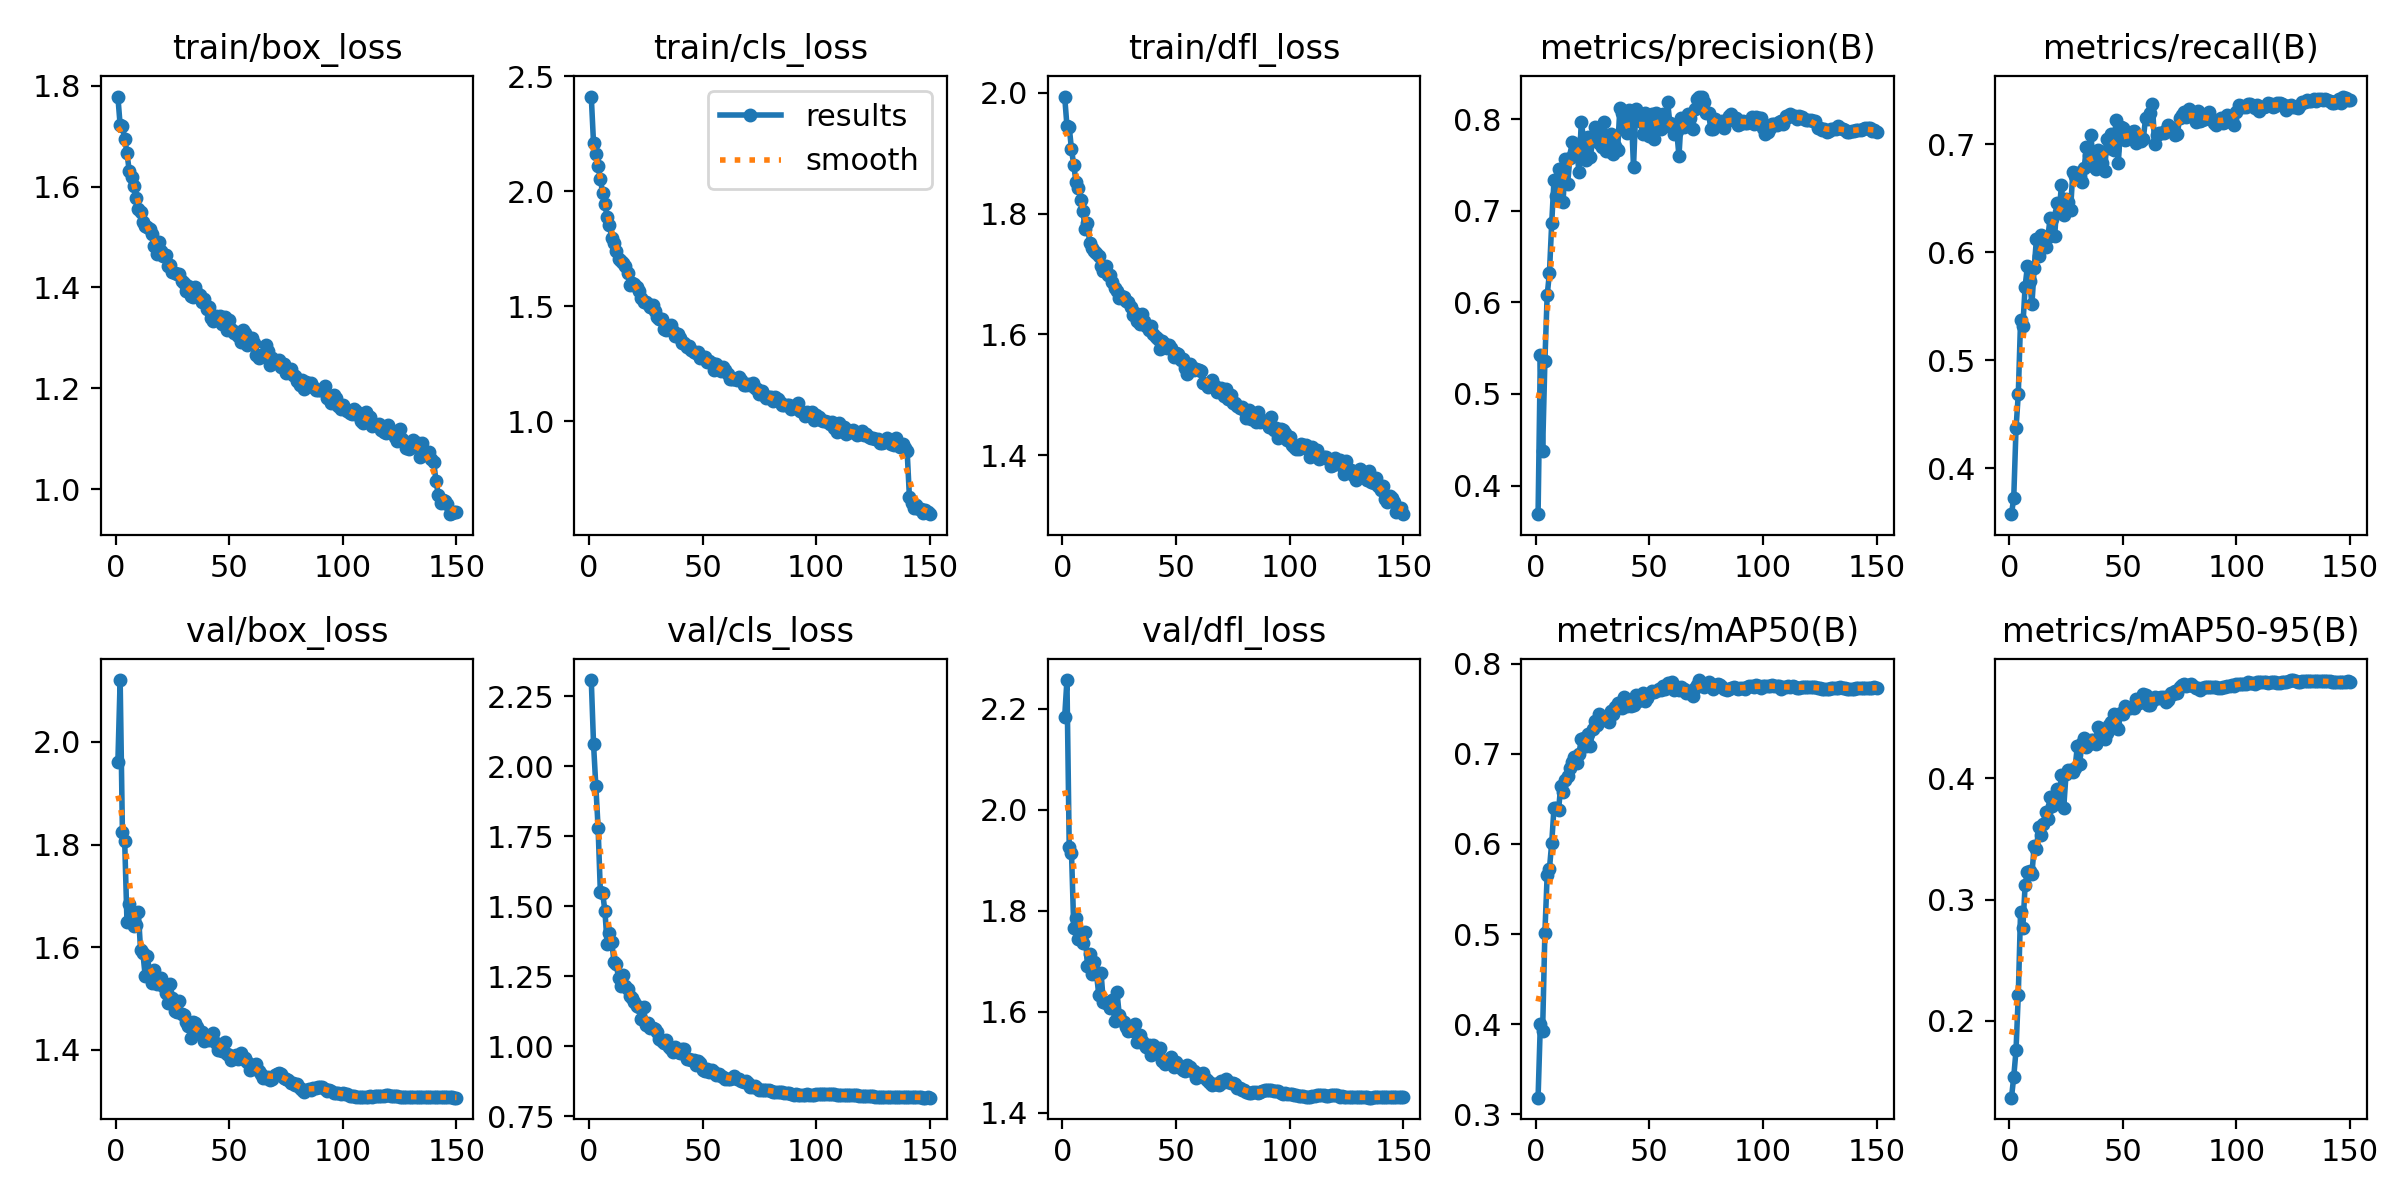

The file beside this chart, header and first rows:
epoch, time, train/box_loss, train/cls_loss, train/dfl_loss, metrics/precision(B), metrics/recall(B), metrics/mAP50(B), metrics/mAP50-95(B), val/box_loss, val/cls_loss, val/dfl_loss, lr/pg0, lr/pg1, lr/pg2
1, 115.2, 1.778, 2.411, 1.994, 0.3688, 0.3577, 0.3183, 0.1365, 1.96, 2.307, 2.184, 0.0001997, 0.0001997, 0.08023
2, 224.7, 1.722, 2.207, 1.945, 0.5427, 0.3729, 0.4005, 0.1537, 2.121, 2.078, 2.257, 0.000397, 0.000397, 0.06043
3, 332.9, 1.72, 2.163, 1.943, 0.4383, 0.437, 0.3929, 0.1756, 1.824, 1.929, 1.926, 0.0005917, 0.0005917, 0.04063
4, 439, 1.694, 2.109, 1.906, 0.5358, 0.4688, 0.5016, 0.2214, 1.806, 1.781, 1.915, 0.0007838, 0.0007838, 0.02082
5, 544.7, 1.667, 2.054, 1.88, 0.6077, 0.5369, 0.565, 0.2901, 1.65, 1.55, 1.767, 0.0009733, 0.0009733, 0.001008
6, 651.1, 1.63, 1.99, 1.852, 0.6321, 0.5313, 0.5723, 0.2767, 1.685, 1.548, 1.786, 0.000967, 0.000967, 0.000967
7, 756.6, 1.62, 1.943, 1.843, 0.6865, 0.5682, 0.6011, 0.3118, 1.668, 1.483, 1.744, 0.0009604, 0.0009604, 0.0009604
8, 863.6, 1.6, 1.889, 1.823, 0.733, 0.587, 0.6398, 0.3229, 1.641, 1.364, 1.743, 0.0009538, 0.0009538, 0.0009538
9, 970.2, 1.576, 1.855, 1.805, 0.7165, 0.5733, 0.64, 0.3239, 1.643, 1.406, 1.737, 0.0009472, 0.0009472, 0.0009472
10, 1077, 1.556, 1.797, 1.775, 0.7459, 0.5517, 0.6374, 0.3215, 1.668, 1.374, 1.759, 0.0009406, 0.0009406, 0.0009406
11, 1183, 1.549, 1.774, 1.784, 0.7399, 0.5857, 0.6649, 0.3439, 1.594, 1.301, 1.692, 0.000934, 0.000934, 0.000934
12, 1289, 1.529, 1.74, 1.752, 0.7094, 0.6126, 0.6581, 0.3417, 1.589, 1.295, 1.715, 0.0009274, 0.0009274, 0.0009274
13, 1396, 1.521, 1.707, 1.742, 0.7561, 0.5966, 0.6705, 0.3602, 1.545, 1.242, 1.675, 0.0009208, 0.0009208, 0.0009208
14, 1502, 1.52, 1.695, 1.738, 0.7294, 0.616, 0.6756, 0.353, 1.583, 1.214, 1.698, 0.0009142, 0.0009142, 0.0009142
15, 1608, 1.516, 1.687, 1.736, 0.7576, 0.6052, 0.6846, 0.3626, 1.547, 1.253, 1.675, 0.0009076, 0.0009076, 0.0009076
16, 1714, 1.505, 1.673, 1.73, 0.7751, 0.6046, 0.6913, 0.3719, 1.531, 1.215, 1.634, 0.000901, 0.000901, 0.000901
17, 1820, 1.482, 1.646, 1.714, 0.7644, 0.6136, 0.6961, 0.3664, 1.555, 1.205, 1.678, 0.0008944, 0.0008944, 0.0008944
18, 1926, 1.466, 1.594, 1.706, 0.768, 0.6316, 0.69, 0.3845, 1.529, 1.179, 1.62, 0.0008878, 0.0008878, 0.0008878
19, 2032, 1.49, 1.599, 1.714, 0.7418, 0.6303, 0.7001, 0.3769, 1.531, 1.172, 1.617, 0.0008812, 0.0008812, 0.0008812
20, 2139, 1.473, 1.596, 1.698, 0.7964, 0.6147, 0.7161, 0.3798, 1.54, 1.159, 1.618, 0.0008746, 0.0008746, 0.0008746
21, 2245, 1.462, 1.582, 1.698, 0.7793, 0.6459, 0.7173, 0.3912, 1.524, 1.142, 1.608, 0.000868, 0.000868, 0.000868
22, 2351, 1.465, 1.568, 1.687, 0.7555, 0.6373, 0.7087, 0.3844, 1.511, 1.14, 1.624, 0.0008614, 0.0008614, 0.0008614
23, 2456, 1.443, 1.538, 1.676, 0.7807, 0.6625, 0.7222, 0.403, 1.492, 1.098, 1.582, 0.0008548, 0.0008548, 0.0008548
24, 2562, 1.445, 1.52, 1.672, 0.7584, 0.634, 0.7082, 0.376, 1.528, 1.14, 1.64, 0.0008482, 0.0008482, 0.0008482
25, 2667, 1.431, 1.517, 1.661, 0.777, 0.6495, 0.7279, 0.4032, 1.502, 1.077, 1.594, 0.0008416, 0.0008416, 0.0008416
26, 2776, 1.429, 1.51, 1.664, 0.7917, 0.6464, 0.7361, 0.4066, 1.475, 1.083, 1.584, 0.000835, 0.000835, 0.000835
27, 2883, 1.427, 1.497, 1.662, 0.786, 0.6391, 0.7317, 0.4071, 1.473, 1.065, 1.581, 0.0008284, 0.0008284, 0.0008284
28, 2989, 1.426, 1.504, 1.655, 0.7736, 0.6744, 0.7438, 0.4054, 1.495, 1.067, 1.57, 0.0008218, 0.0008218, 0.0008218
29, 3096, 1.413, 1.48, 1.654, 0.7694, 0.6705, 0.7372, 0.4089, 1.47, 1.062, 1.561, 0.0008152, 0.0008152, 0.0008152
30, 3202, 1.409, 1.455, 1.646, 0.7971, 0.6731, 0.7391, 0.4269, 1.468, 1.05, 1.565, 0.0008086, 0.0008086, 0.0008086
31, 3308, 1.392, 1.443, 1.632, 0.765, 0.6701, 0.738, 0.4121, 1.455, 1.026, 1.563, 0.000802, 0.000802, 0.000802
32, 3415, 1.403, 1.443, 1.635, 0.7651, 0.665, 0.7353, 0.4292, 1.447, 1.019, 1.575, 0.0007954, 0.0007954, 0.0007954
33, 3521, 1.382, 1.4, 1.623, 0.7834, 0.678, 0.7471, 0.433, 1.423, 1.012, 1.54, 0.0007888, 0.0007888, 0.0007888
34, 3628, 1.382, 1.397, 1.617, 0.7618, 0.6976, 0.7442, 0.4263, 1.454, 1.021, 1.555, 0.0007822, 0.0007822, 0.0007822
35, 3734, 1.401, 1.412, 1.633, 0.7711, 0.6897, 0.752, 0.4285, 1.452, 0.9989, 1.541, 0.0007756, 0.0007756, 0.0007756
36, 3840, 1.388, 1.418, 1.623, 0.7665, 0.708, 0.7562, 0.432, 1.444, 0.9907, 1.537, 0.000769, 0.000769, 0.000769
37, 3947, 1.384, 1.391, 1.614, 0.8123, 0.6795, 0.7534, 0.4321, 1.431, 0.9783, 1.531, 0.0007624, 0.0007624, 0.0007624
38, 4054, 1.371, 1.371, 1.607, 0.8063, 0.6771, 0.7509, 0.4285, 1.434, 0.9989, 1.534, 0.0007558, 0.0007558, 0.0007558
39, 4161, 1.377, 1.379, 1.614, 0.7887, 0.6947, 0.7633, 0.4424, 1.418, 0.9813, 1.513, 0.0007492, 0.0007492, 0.0007492
40, 4267, 1.358, 1.363, 1.601, 0.785, 0.6833, 0.7537, 0.4401, 1.426, 0.9745, 1.534, 0.0007426, 0.0007426, 0.0007426
41, 4373, 1.361, 1.339, 1.596, 0.8103, 0.6822, 0.7571, 0.4407, 1.42, 0.99, 1.52, 0.000736, 0.000736, 0.000736
42, 4478, 1.339, 1.339, 1.593, 0.807, 0.6752, 0.7532, 0.4321, 1.429, 0.9908, 1.518, 0.0007294, 0.0007294, 0.0007294
43, 4584, 1.334, 1.323, 1.576, 0.7477, 0.7046, 0.7541, 0.4377, 1.433, 0.9561, 1.527, 0.0007228, 0.0007228, 0.0007228
44, 4690, 1.344, 1.329, 1.59, 0.8114, 0.6962, 0.7651, 0.4444, 1.414, 0.9545, 1.503, 0.0007162, 0.0007162, 0.0007162
45, 4795, 1.341, 1.31, 1.584, 0.8045, 0.7092, 0.7584, 0.4461, 1.399, 0.9503, 1.497, 0.0007096, 0.0007096, 0.0007096
46, 4901, 1.344, 1.302, 1.577, 0.7978, 0.6948, 0.7616, 0.4532, 1.408, 0.95, 1.502, 0.000703, 0.000703, 0.000703
47, 5007, 1.328, 1.298, 1.583, 0.7835, 0.7221, 0.7676, 0.4427, 1.398, 0.9346, 1.504, 0.0006964, 0.0006964, 0.0006964
48, 5113, 1.341, 1.302, 1.578, 0.8067, 0.6821, 0.7582, 0.4411, 1.415, 0.9478, 1.511, 0.0006898, 0.0006898, 0.0006898
49, 5219, 1.315, 1.274, 1.562, 0.7868, 0.716, 0.7619, 0.4538, 1.392, 0.9387, 1.49, 0.0006832, 0.0006832, 0.0006832
50, 5324, 1.335, 1.28, 1.569, 0.7821, 0.7145, 0.766, 0.4534, 1.389, 0.9167, 1.5, 0.0006766, 0.0006766, 0.0006766
51, 5430, 1.318, 1.282, 1.568, 0.8055, 0.7043, 0.77, 0.4598, 1.379, 0.9115, 1.495, 0.00067, 0.00067, 0.00067
52, 5535, 1.309, 1.256, 1.558, 0.7778, 0.705, 0.7687, 0.458, 1.386, 0.9195, 1.489, 0.0006634, 0.0006634, 0.0006634
53, 5640, 1.312, 1.264, 1.559, 0.8071, 0.7094, 0.7703, 0.4579, 1.39, 0.907, 1.485, 0.0006568, 0.0006568, 0.0006568
54, 5746, 1.303, 1.254, 1.545, 0.8003, 0.7113, 0.7718, 0.4592, 1.381, 0.9136, 1.483, 0.0006502, 0.0006502, 0.0006502
55, 5852, 1.292, 1.224, 1.534, 0.7895, 0.7123, 0.7713, 0.4585, 1.393, 0.9083, 1.494, 0.0006436, 0.0006436, 0.0006436
56, 5957, 1.315, 1.25, 1.551, 0.805, 0.7006, 0.7758, 0.4658, 1.382, 0.896, 1.491, 0.000637, 0.000637, 0.000637
57, 6063, 1.309, 1.237, 1.546, 0.7927, 0.7059, 0.7723, 0.4625, 1.384, 0.8997, 1.482, 0.0006304, 0.0006304, 0.0006304
58, 6169, 1.286, 1.219, 1.542, 0.819, 0.7032, 0.7782, 0.4666, 1.376, 0.8951, 1.482, 0.0006238, 0.0006238, 0.0006238
59, 6274, 1.3, 1.235, 1.543, 0.7954, 0.7045, 0.7743, 0.4694, 1.361, 0.8896, 1.469, 0.0006172, 0.0006172, 0.0006172
60, 6380, 1.3, 1.224, 1.542, 0.7928, 0.7239, 0.7798, 0.4689, 1.37, 0.8826, 1.476, 0.0006106, 0.0006106, 0.0006106
... 90 more rows
